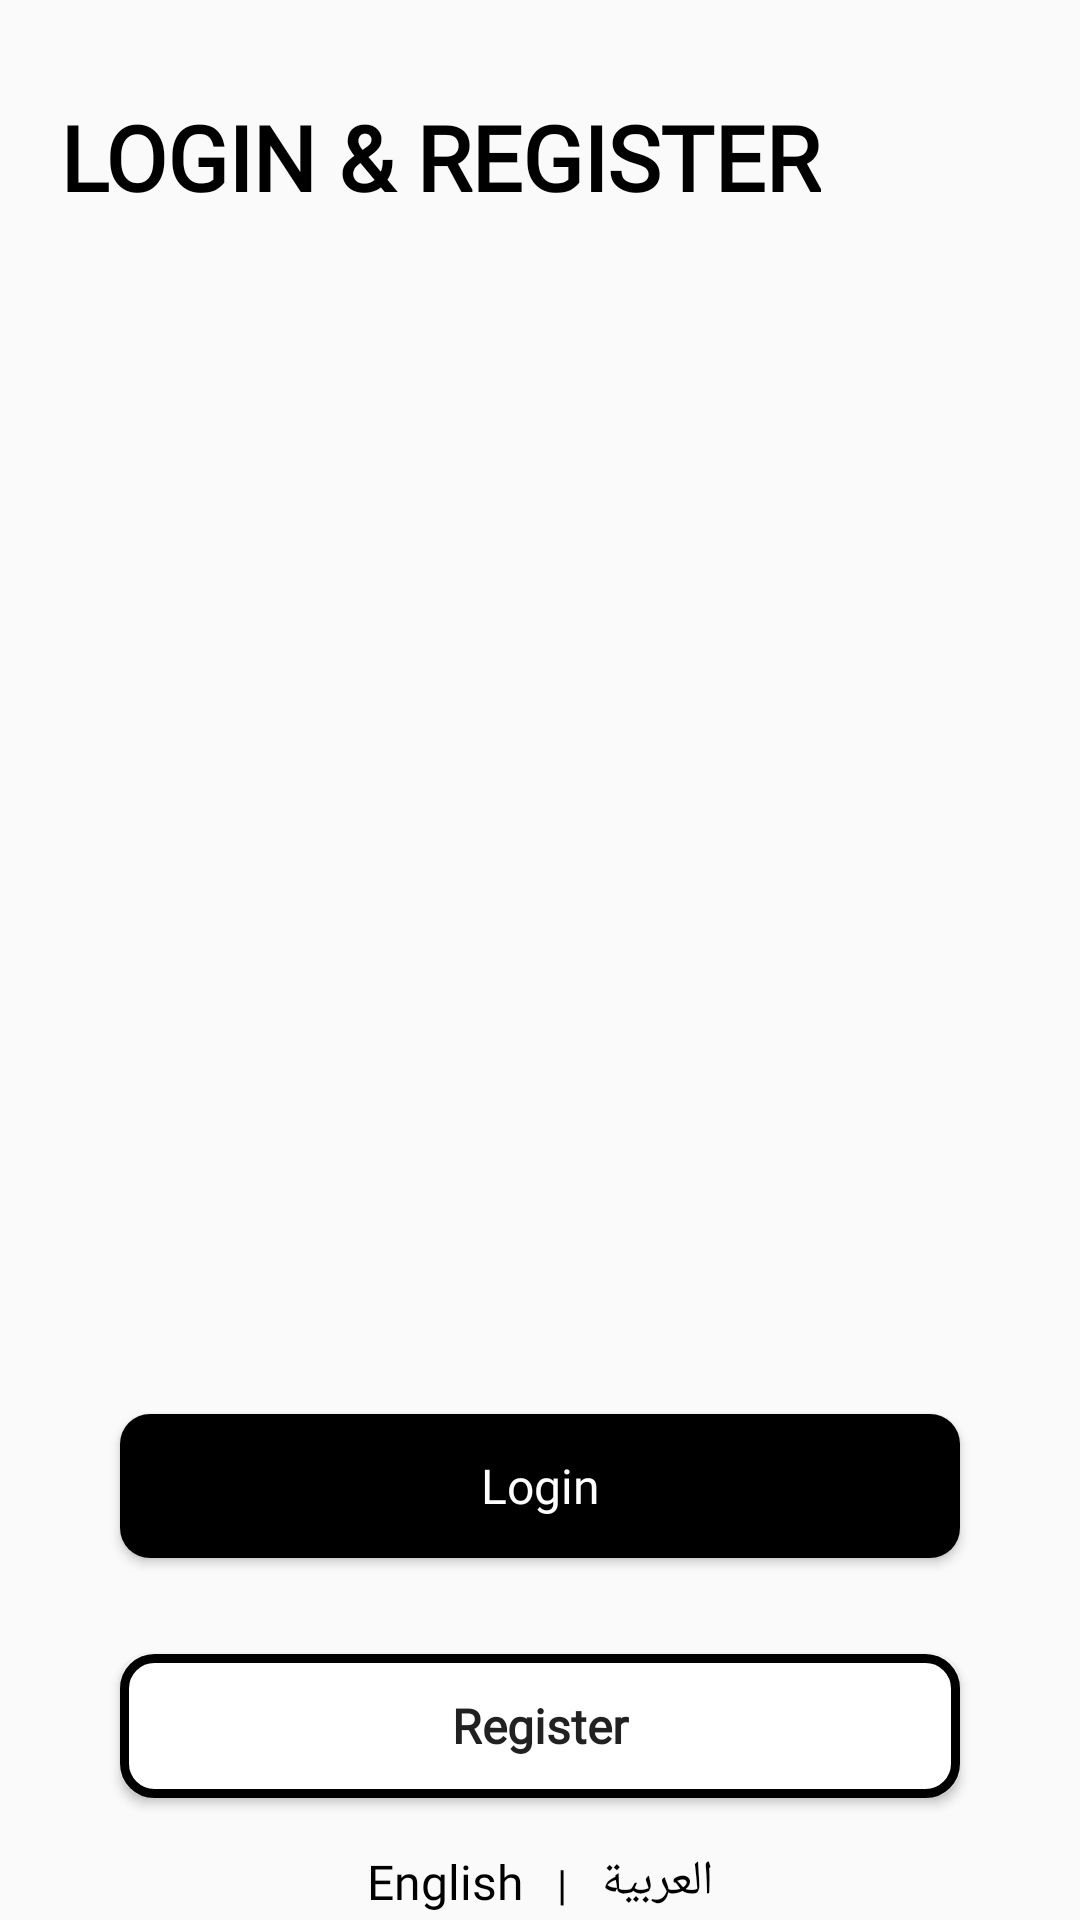

The Android layout XML behind this screen, and the referenced resources:
<!-- AndroidManifest.xml: application theme Theme.MovieTimeApp -->
<!-- res/layout/activity_main.xml -->
<?xml version="1.0" encoding="utf-8"?>
<androidx.constraintlayout.widget.ConstraintLayout xmlns:android="http://schemas.android.com/apk/res/android"
    xmlns:app="http://schemas.android.com/apk/res-auto"
    xmlns:tools="http://schemas.android.com/tools"
    android:layout_width="match_parent"
    android:layout_height="match_parent"
    tools:context="com.malikproject.newsapp.activity.MainActivity">

    <TextView
        android:id="@+id/textView"
        android:layout_width="wrap_content"
        android:layout_height="wrap_content"
        android:layout_marginTop="32dp"
        android:fontFamily="@font/david_libre_medium"
        android:text="@string/login_register_page"
        android:textAllCaps="true"
        android:textColor="@color/black"
        android:textSize="@dimen/header_fonts_size"
        android:textStyle="bold"
        app:layout_constraintEnd_toEndOf="parent"
        app:layout_constraintHorizontal_bias="0.189"
        app:layout_constraintStart_toStartOf="parent"
        app:layout_constraintTop_toTopOf="parent" />

    <ImageView
        android:id="@+id/imgLogin"
        android:layout_width="0dp"
        android:layout_height="311dp"
        android:layout_marginTop="40dp"
        android:src="@drawable/aljazeera_logo"
        app:layout_constraintEnd_toEndOf="parent"
        app:layout_constraintHorizontal_bias="0.372"
        app:layout_constraintStart_toStartOf="parent"
        app:layout_constraintTop_toBottomOf="@+id/textView" />

    <Button
        android:id="@+id/btnLogin"
        style="@style/Widget.AppCompat.Button"
        android:layout_width="0dp"
        android:layout_height="wrap_content"
        android:layout_marginStart="40dp"
        android:layout_marginTop="48dp"
        android:layout_marginEnd="40dp"
        android:background="@drawable/login_btn_bg"
        android:fontFamily="@font/architects_daughter"
        android:text="@string/login_btn"
        android:textAllCaps="false"
        android:textColor="@color/white"
        android:textSize="@dimen/remain_fonts_size"
        app:layout_constraintEnd_toEndOf="parent"
        app:layout_constraintHorizontal_bias="0.479"
        app:layout_constraintStart_toStartOf="parent"
        app:layout_constraintTop_toBottomOf="@+id/imgLogin" />

    <Button
        android:id="@+id/btnRegister"
        android:layout_width="0dp"
        android:layout_height="wrap_content"
        android:layout_marginTop="32dp"
        android:background="@drawable/register_btn_bg"
        android:fontFamily="@font/architects_daughter"
        android:text="@string/register_btn"
        android:textAllCaps="false"
        android:textSize="@dimen/remain_fonts_size"
        android:textStyle="bold"
        app:layout_constraintBottom_toBottomOf="parent"
        app:layout_constraintEnd_toEndOf="@+id/btnLogin"
        app:layout_constraintHorizontal_bias="0.0"
        app:layout_constraintStart_toStartOf="@+id/btnLogin"
        app:layout_constraintTop_toBottomOf="@+id/btnLogin"
        app:layout_constraintVertical_bias="0.0" />

    <LinearLayout
        android:layout_width="wrap_content"
        android:layout_height="wrap_content"
        android:orientation="horizontal"
        app:layout_constraintBottom_toBottomOf="parent"
        app:layout_constraintEnd_toEndOf="parent"
        app:layout_constraintStart_toStartOf="parent"
        app:layout_constraintTop_toBottomOf="@+id/btnRegister"
        app:layout_constraintVertical_bias="0.89">

        <TextView
            android:id="@+id/txt_en"
            android:layout_width="wrap_content"
            android:layout_height="wrap_content"
            android:fontFamily="@font/david_libre_medium"
            android:text="English  "
            android:textColor="@color/black"
            android:textSize="@dimen/remain_fonts_size" />

        <TextView
            android:layout_width="wrap_content"
            android:layout_height="wrap_content"
            android:text=" | "
            android:textColor="@color/black" />

        <TextView
            android:id="@+id/txt_ar"
            android:layout_width="wrap_content"
            android:layout_height="wrap_content"
            android:text="العربية  "
            android:textColor="@color/black"
            android:textSize="@dimen/remain_fonts_size" />
    </LinearLayout>
</androidx.constraintlayout.widget.ConstraintLayout>
<!-- resources referenced by this layout -->
<resources>
  <color name="black">#000000</color>
  <color name="white">#FFFFFFFF</color>
  <dimen name="header_fonts_size">30sp</dimen>
  <dimen name="remain_fonts_size">16sp</dimen>
  <!-- drawable login_btn_bg (drawable-v24) -->
  <?xml version="1.0" encoding="utf-8"?>
  <shape
      xmlns:android="http://schemas.android.com/apk/res/android"
      android:shape="rectangle">
      <solid android:color="@color/black"/>
      <corners android:radius="10dp"/>
  </shape>
  <!-- drawable register_btn_bg (drawable-v24) -->
  <?xml version="1.0" encoding="utf-8"?>
  <shape xmlns:android="http://schemas.android.com/apk/res/android">
  <stroke
      android:color="@color/black"
      android:width="3dp"/>
  <corners android:radius="10dp"/>
      <solid android:color="@color/white"/>
  
  </shape>
  <string name="login_btn">Login</string>
  <string name="login_register_page">Login &amp; Register</string>
  <string name="register_btn">Register</string>
  <style name="Theme.MovieTimeApp" parent="Theme.AppCompat.Light.NoActionBar">
  
          
          <item name="colorPrimary">@color/purple_500</item>
          <item name="colorPrimaryVariant">@color/purple_700</item>
          <item name="colorOnPrimary">@color/white</item>
  
          
          <item name="colorSecondary">@color/teal_200</item>
          <item name="colorSecondaryVariant">@color/teal_700</item>
          <item name="colorOnSecondary">@color/black</item>
  
          
          <item name="android:statusBarColor">?attr/colorPrimaryVariant</item>
          <item name="android:windowAnimationStyle">@style/CustomAnimation</item>
      </style>
  <color name="purple_500">#FF6200EE</color>
  <color name="purple_700">#FF3700B3</color>
  <color name="teal_200">#FF03DAC5</color>
  <color name="teal_700">#FF018786</color>
  <style name="CustomAnimation" parent="@android:style/Animation.Activity">
          <item name="android:activityOpenEnterAnimation">@anim/slide_in_right</item>
          <item name="android:activityOpenExitAnimation">@anim/slide_out_left</item>
          <item name="android:activityCloseEnterAnimation">@anim/slide_in_left</item>
          <item name="android:activityCloseExitAnimation">@anim/slide_out_right</item>
  
      </style>
</resources>
